Run: headless pygame with SDL's dummy video driver; simulated clock (each Clock.tick advances the game by its frame time, no real sleeping); random seed 0; keys injected as events and as key.get_pressed() state; no mouse input.
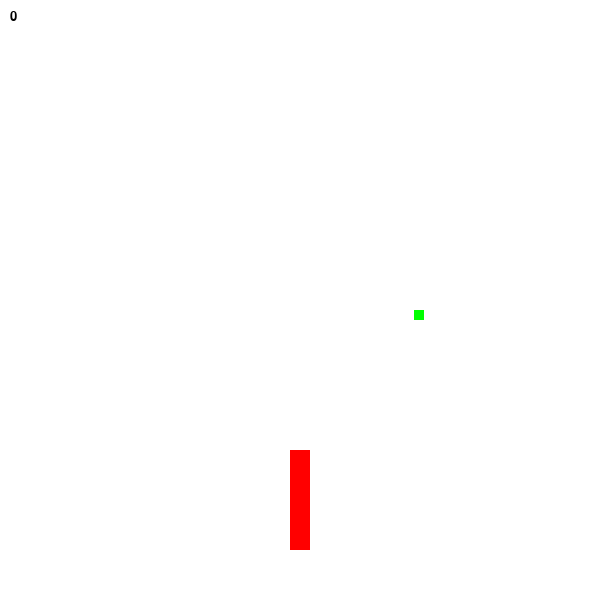
Frame 1 of 4 · flips 1–60 · no input
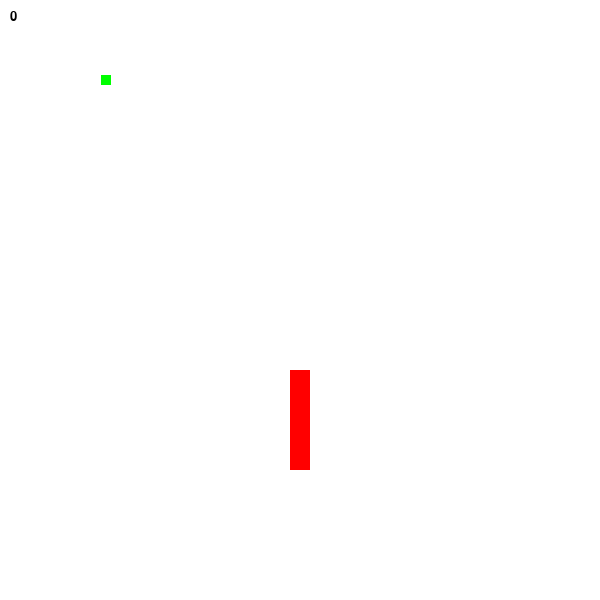
Frame 2 of 4 · flips 61–180 · tapped SPACE, RETURN · held RIGHT (→), D
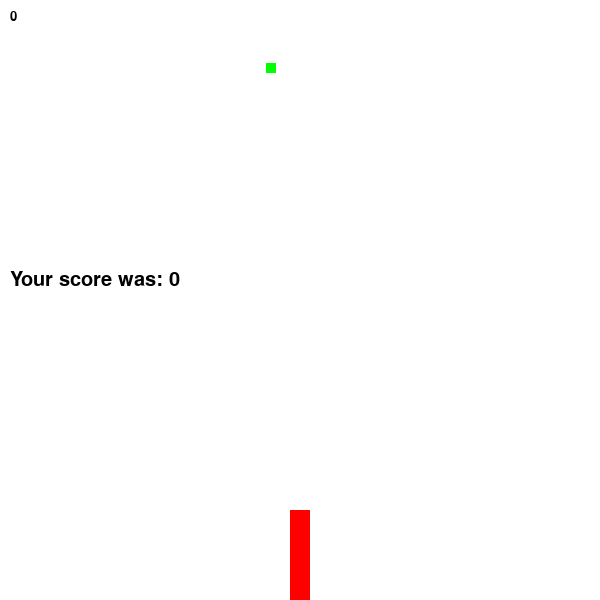
Frame 3 of 4 · flips 181–300 · held DOWN (↓), S
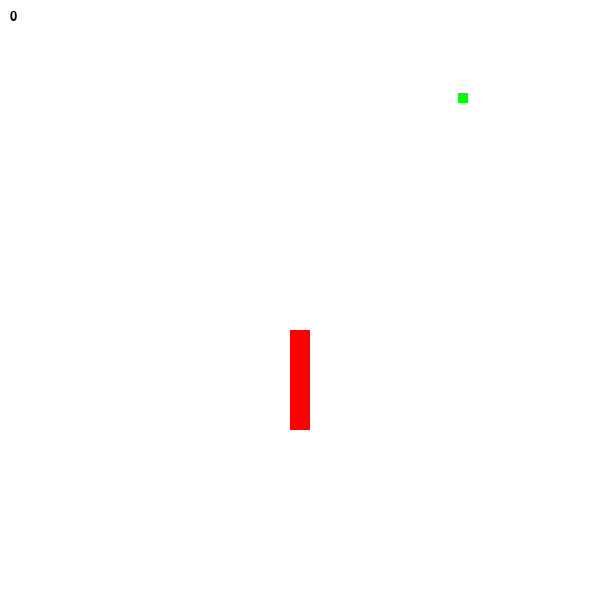
Frame 4 of 4 · flips 301–420 · held LEFT (←), A, UP (↑), W

The pygame program that drew these frames:

import pygame, random, sys
from pygame.locals import *

def collide(x1, x2, y1, y2, w1, w2, h1, h2):
    if x1 + w1 > x2 and x1 < x2 + w2 and y1 + h1 > y2 and y1 < y2 + h2:
        return True
    else:
        return False

def die(screen, score):
    f = pygame.font.SysFont('Arial', 30);
    t = f.render('Your score was: ' + str(score), True, (0, 0, 0));
    screen.blit(t, (10, 270));
    pygame.display.update();
    pygame.time.wait(2000);
    main()

def main():
    xs = [290, 290, 290, 290, 290];
    ys = [290, 270, 250, 230, 210];
    dirs = 0;
    score = 0;
    applepos = (random.randint(0, 590), random.randint(0, 590));
    pygame.init();
    s = pygame.display.set_mode((600, 600));
    pygame.display.set_caption('PIKU Snake');
    appleimage = pygame.Surface((10, 10));
    appleimage.fill((0, 255, 0));
    img = pygame.Surface((20, 20));
    img.fill((255, 0, 0));
    f = pygame.font.SysFont('Arial', 20);
    clock = pygame.time.Clock()

    while True:
        clock.tick(10)
        for e in pygame.event.get():
            if e.type == QUIT:
                sys.exit(0)
            elif e.type == KEYDOWN:
                if e.key == K_UP and dirs != 0:
                    dirs = 2
                elif e.key == K_DOWN and dirs != 2:
                    dirs = 0
                elif e.key == K_LEFT and dirs != 1:
                    dirs = 3
                elif e.key == K_RIGHT and dirs != 3:
                    dirs = 1
        i = len(xs) - 1

        while i >= 2:
            if collide(xs[0], xs[i], ys[0], ys[i], 20, 20, 20, 20): die(s, score)
            i -= 1
        if collide(xs[0], applepos[0], ys[0], applepos[1], 20, 10, 20, 10): score += 1;xs.append(700);ys.append(
            700);applepos = (random.randint(0, 590), random.randint(0, 590))
        if xs[0] < 0 or xs[0] > 580 or ys[0] < 0 or ys[0] > 580: die(s, score)
        i = len(xs) - 1

        while i >= 1:
            xs[i] = xs[i - 1];
            ys[i] = ys[i - 1];
            i -= 1
        if dirs == 0:
            ys[0] += 20
        elif dirs == 1:
            xs[0] += 20
        elif dirs == 2:
            ys[0] -= 20
        elif dirs == 3:
            xs[0] -= 20
        s.fill((255, 255, 255))
        for i in range(0, len(xs)):
            s.blit(img, (xs[i], ys[i]))
        s.blit(appleimage, applepos);
        t = f.render(str(score), True, (0, 0, 0));
        s.blit(t, (10, 10));
        pygame.display.update()

if __name__ == "__main__":
    main()
